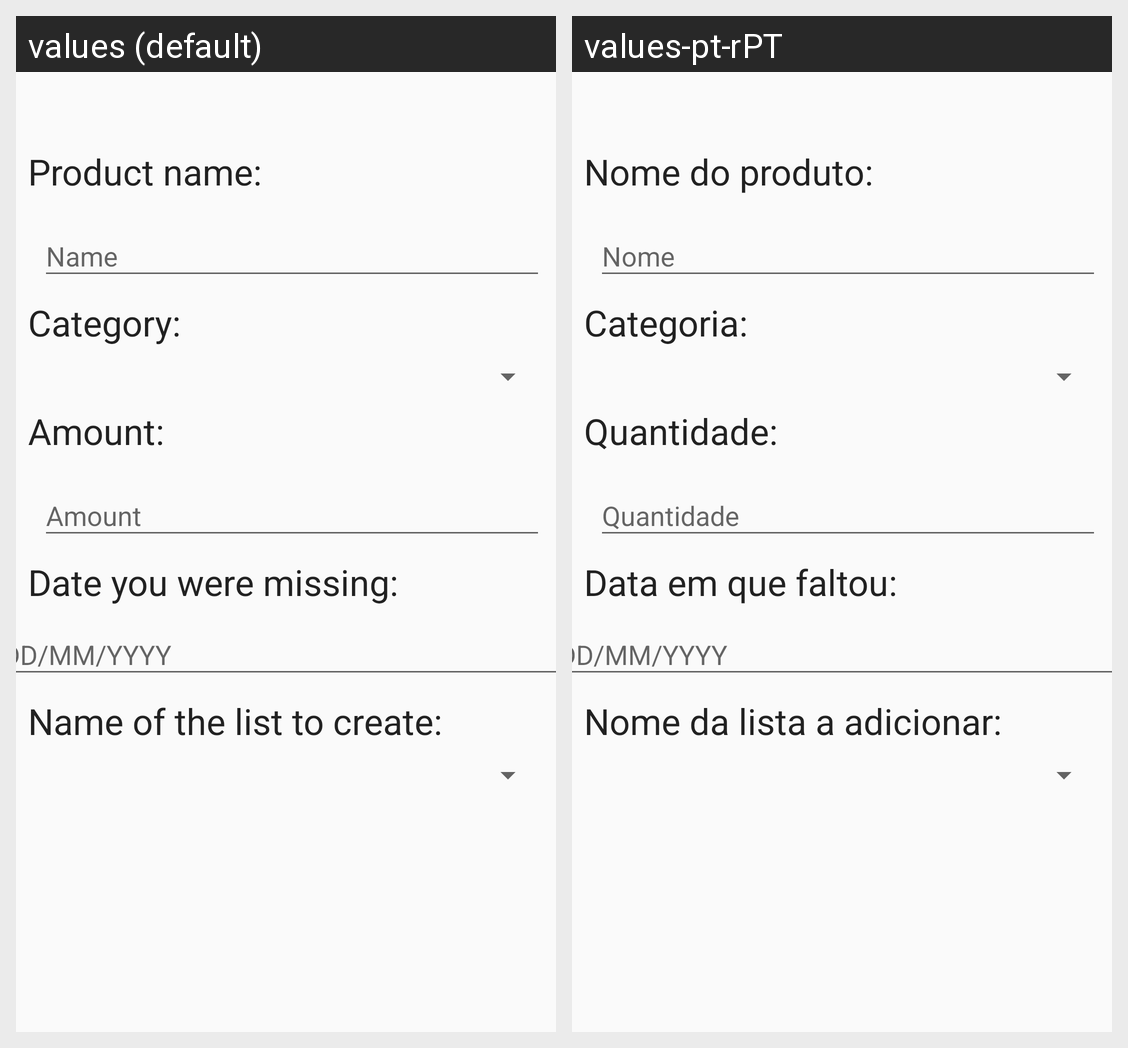

The same Android screen rendered under two of its app's locales, left to right. List the strings drawn on it with the default value and each locale's translation.
Android screen res/layout/content_inserir_produto.xml rendered under 2 locales, left to right: values (default), values-pt-rPT. Device: Nexus 5 (rendered at 1080×1920; each locale shown at half size, 540×960, under a caption strip naming it); theme AppTheme.
Strings drawn on this screen, with the default value and each locale's value (text and hints the layout hard-codes, and strings that could not be matched under every locale, appear in the picture but are not listed):

nome_do_produto
  values: Product name:
  values-pt-rPT: Nome do produto:

nome
  values: Name
  values-pt-rPT: Nome

categoria
  values: Category:
  values-pt-rPT: Categoria:

quantidadee
  values: Amount:
  values-pt-rPT: Quantidade:

quantidade
  values: Amount
  values-pt-rPT: Quantidade

data_em_que_faltou
  values: Date you were missing: 
  values-pt-rPT: Data em que faltou:

nome_da_lista_a_adicionar
  values: Name of the list to create:
  values-pt-rPT: Nome da lista a adicionar:
